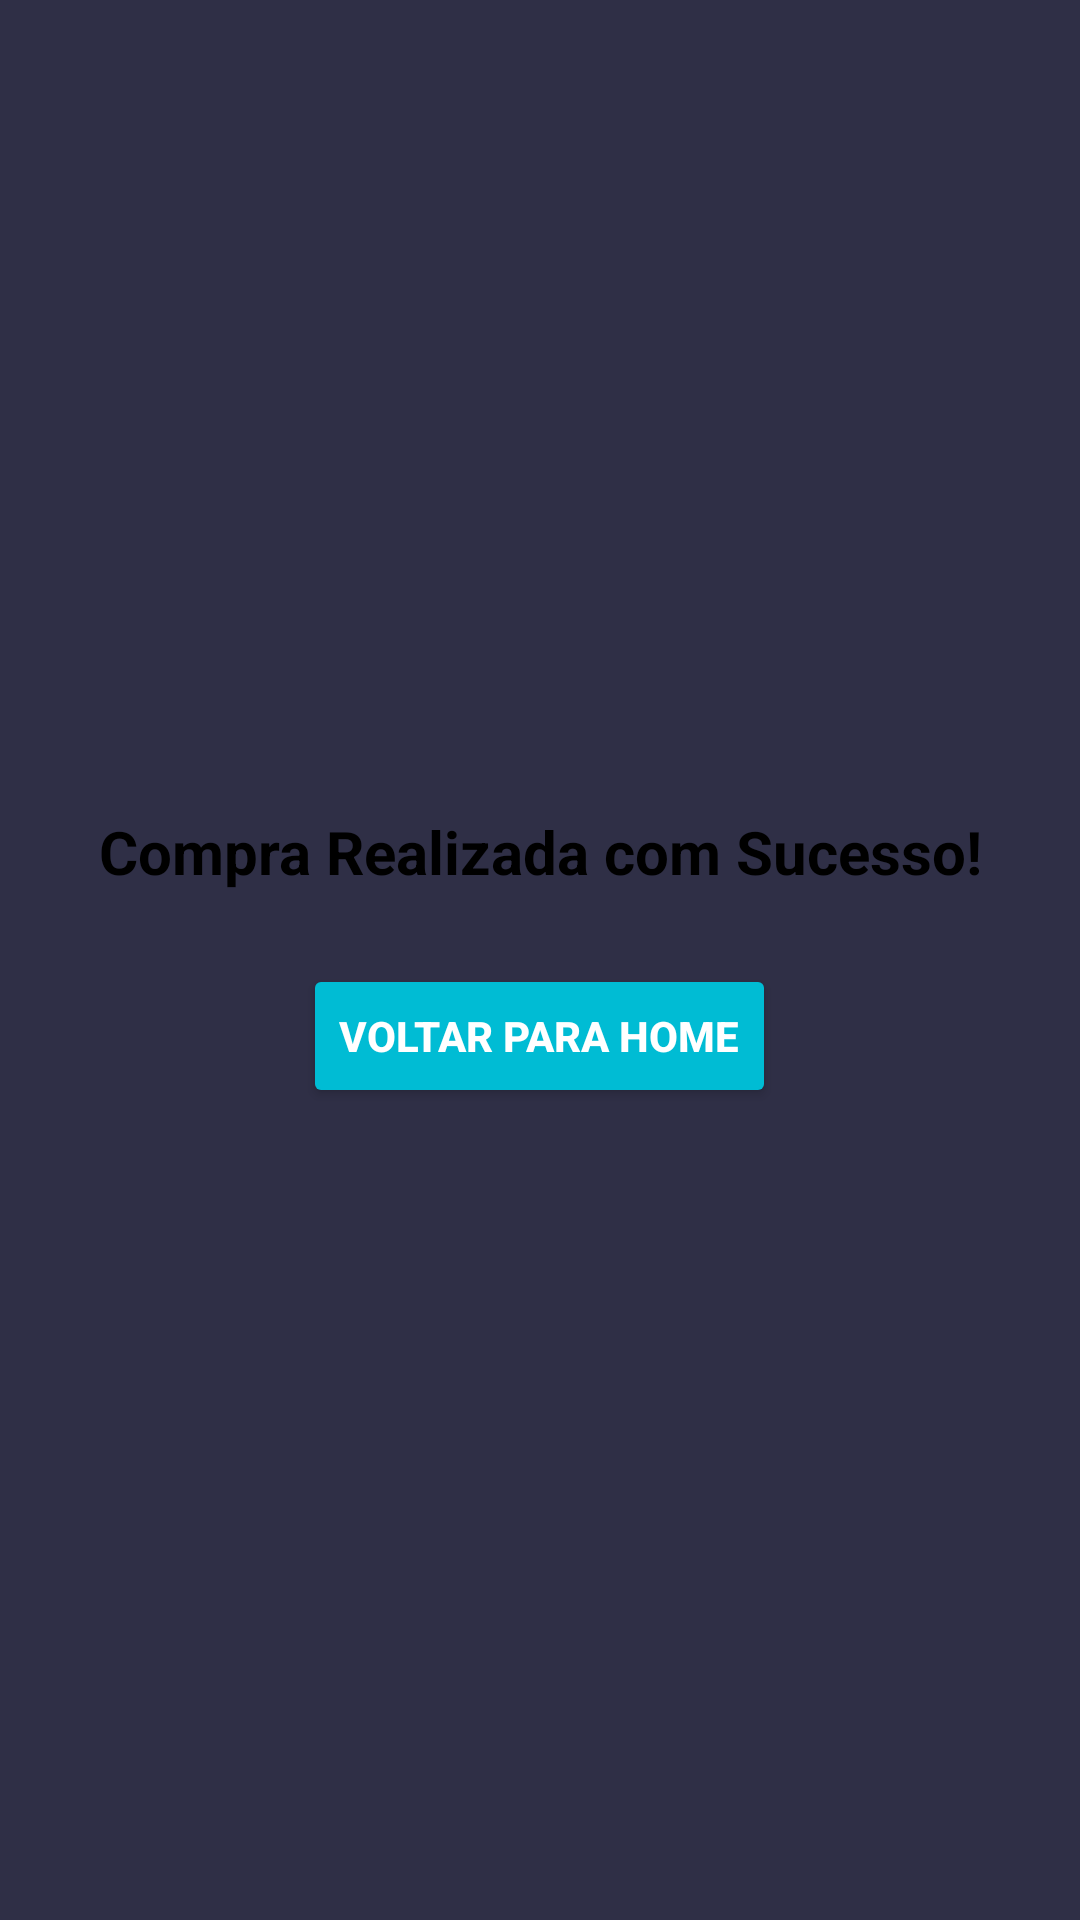

Produce the Android XML layout that renders to this screen, including the resource entries it uses.
<!-- AndroidManifest.xml: application theme Theme.WEEMOVIE -->
<!-- res/layout/activity_order_confirmation.xml -->
<?xml version="1.0" encoding="utf-8"?>
<LinearLayout
    xmlns:android="http://schemas.android.com/apk/res/android"
    android:layout_width="match_parent"
    android:layout_height="match_parent"
    android:orientation="vertical"
    android:gravity="center"
    android:background="#2F2F46">"
    android:padding="16dp">

    <TextView
        android:id="@+id/orderConfirmationMessage"
        android:layout_width="wrap_content"
        android:layout_height="wrap_content"
        android:text="Compra Realizada com Sucesso!"
        android:textSize="20sp"
        android:textColor="@android:color/black"
        android:textStyle="bold"
        android:gravity="center"
        android:paddingBottom="24dp" />

    <Button
        android:id="@+id/backToHomeButton"
        android:layout_width="wrap_content"
        android:layout_height="wrap_content"
        android:text="Voltar para Home"
        android:backgroundTint="@color/blue"
        android:textColor="@android:color/white"
        android:textStyle="bold"
        android:onClick="onBackToHomeClicked"/>
</LinearLayout>
<!-- resources referenced by this layout -->
<resources>
  <color name="blue">#00BCD4</color>
  <style name="Theme.WEEMOVIE" parent="Theme.MaterialComponents.DayNight.DarkActionBar">
          
          <item name="colorPrimary">@color/purple_500</item>
          <item name="colorPrimaryVariant">@color/purple_700</item>
          <item name="colorOnPrimary">@color/white</item>
          
          <item name="colorSecondary">@color/teal_200</item>
          <item name="colorSecondaryVariant">@color/teal_700</item>
          <item name="colorOnSecondary">@color/black</item>
          
          <item name="android:statusBarColor">?attr/colorPrimaryVariant</item>
          
      </style>
  <color name="purple_500">#FF6200EE</color>
  <color name="purple_700">#FF3700B3</color>
  <color name="white">#FFFFFFFF</color>
  <color name="teal_200">#FF03DAC5</color>
  <color name="teal_700">#FF018786</color>
  <color name="black">#FF000000</color>
</resources>
